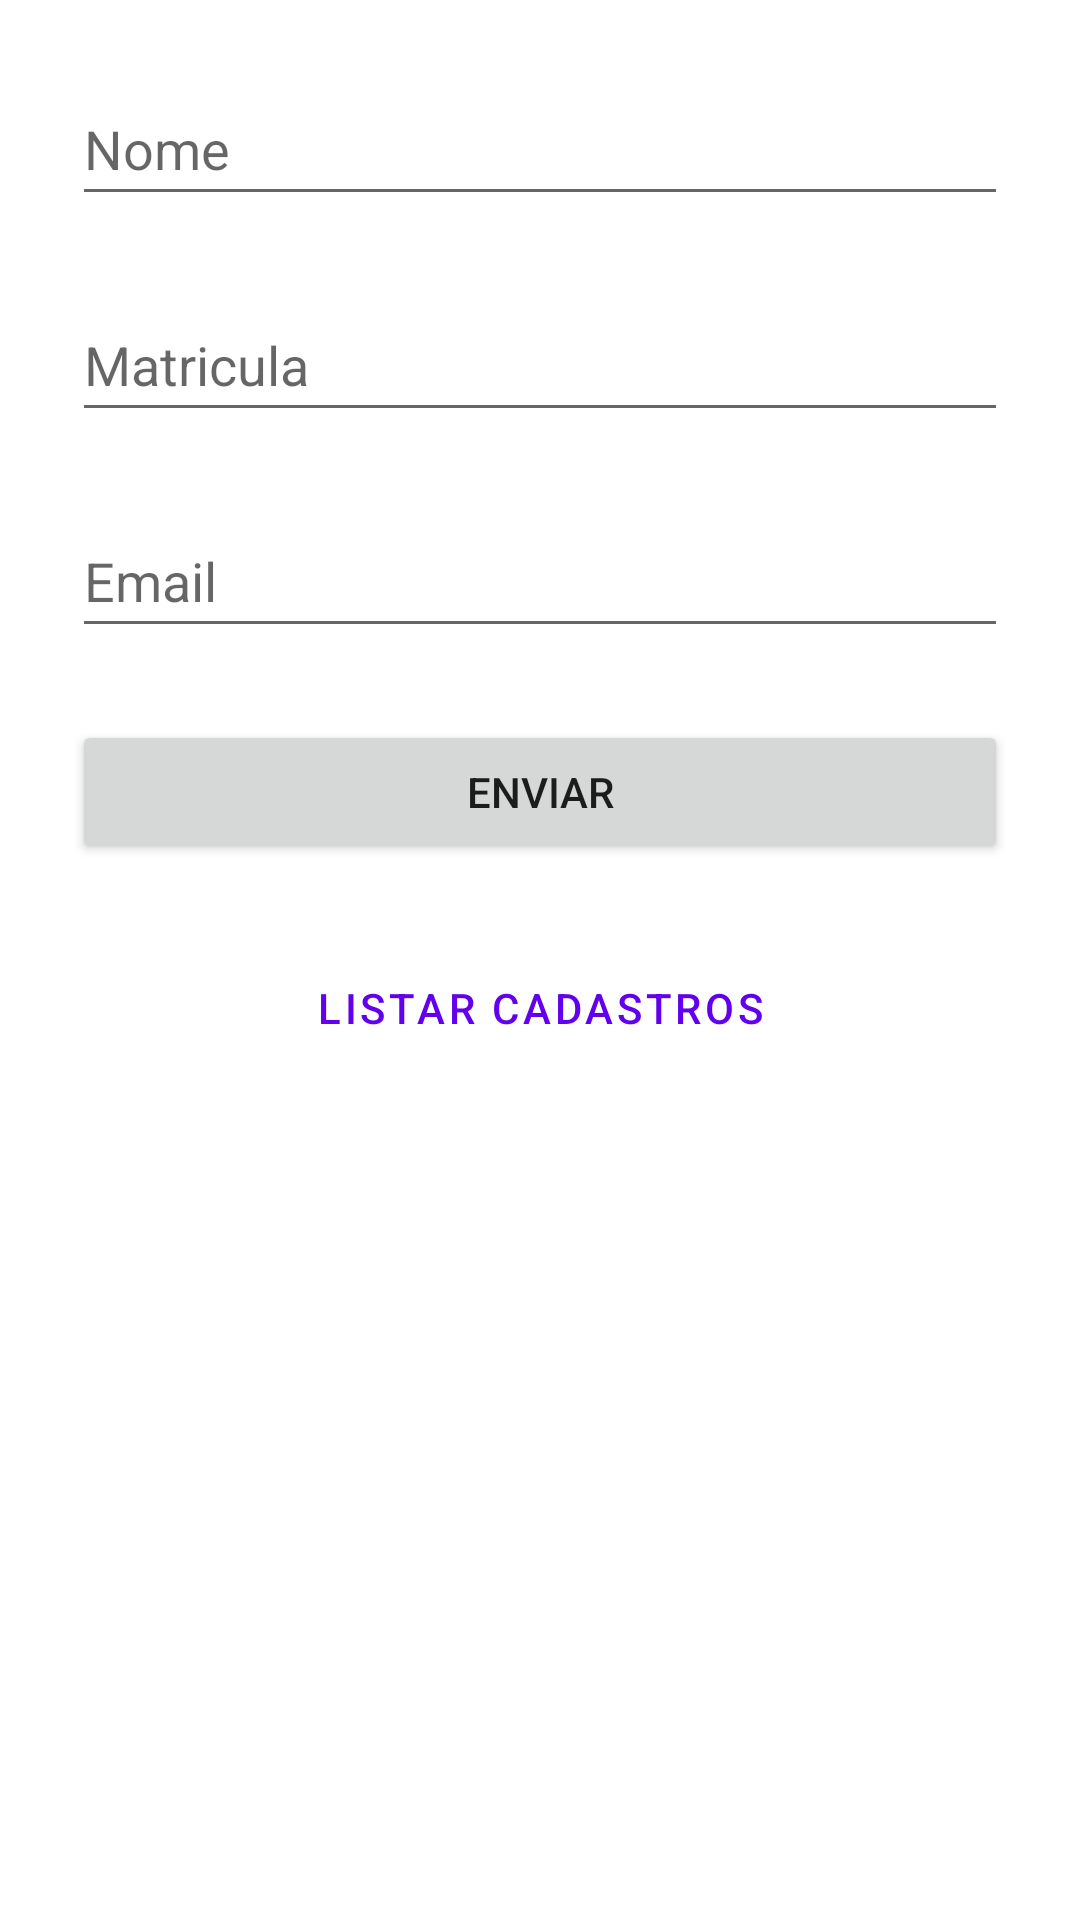

The Android layout XML behind this screen, and the referenced resources:
<!-- AndroidManifest.xml: application theme Theme.Avs14asynctask -->
<!-- res/layout/activity_main.xml -->
<?xml version="1.0" encoding="utf-8"?>
<androidx.constraintlayout.widget.ConstraintLayout xmlns:android="http://schemas.android.com/apk/res/android"
    xmlns:app="http://schemas.android.com/apk/res-auto"
    xmlns:tools="http://schemas.android.com/tools"
    android:layout_width="match_parent"
    android:layout_height="match_parent"
    tools:context=".MainActivity">

    <EditText
        android:id="@+id/etName"
        android:layout_width="0dp"
        android:layout_height="wrap_content"
        android:layout_marginStart="24dp"
        android:layout_marginTop="24dp"
        android:layout_marginEnd="24dp"
        android:ems="10"
        android:hint="Nome"
        android:inputType="textPersonName"
        android:minHeight="48dp"
        app:layout_constraintEnd_toEndOf="parent"
        app:layout_constraintStart_toStartOf="parent"
        app:layout_constraintTop_toTopOf="parent" />

    <EditText
        android:id="@+id/etMatricula"
        android:layout_width="0dp"
        android:layout_height="wrap_content"
        android:layout_marginTop="24dp"
        android:ems="10"
        android:hint="Matricula"
        android:inputType="number"
        android:minHeight="48dp"
        app:layout_constraintEnd_toEndOf="@+id/etName"
        app:layout_constraintStart_toStartOf="@+id/etName"
        app:layout_constraintTop_toBottomOf="@+id/etName" />

    <EditText
        android:id="@+id/etEmail"
        android:layout_width="0dp"
        android:layout_height="wrap_content"
        android:layout_marginTop="24dp"
        android:ems="10"
        android:hint="Email"
        android:inputType="textEmailAddress"
        android:minHeight="48dp"
        app:layout_constraintEnd_toEndOf="@+id/etMatricula"
        app:layout_constraintStart_toStartOf="@+id/etMatricula"
        app:layout_constraintTop_toBottomOf="@+id/etMatricula" />

    <Button
        android:id="@+id/btnSend"
        android:layout_width="0dp"
        android:layout_height="48dp"
        android:layout_marginTop="24dp"
        android:hint="Send"
        android:onClick="mInsert"
        android:text="Enviar"
        app:layout_constraintEnd_toEndOf="@+id/etEmail"
        app:layout_constraintStart_toStartOf="@+id/etEmail"
        app:layout_constraintTop_toBottomOf="@+id/etEmail" />

    <Button
        android:id="@+id/btnList"
        style="@style/Widget.MaterialComponents.Button.OutlinedButton"
        android:layout_width="0dp"
        android:layout_height="wrap_content"
        android:layout_marginTop="24dp"
        android:onClick="mList"
        android:text="Listar Cadastros"
        app:layout_constraintEnd_toEndOf="@+id/btnSend"
        app:layout_constraintHorizontal_bias="0.497"
        app:layout_constraintStart_toStartOf="@+id/btnSend"
        app:layout_constraintTop_toBottomOf="@+id/btnSend" />


</androidx.constraintlayout.widget.ConstraintLayout>
<!-- resources referenced by this layout -->
<resources>
  <style name="Theme.Avs14asynctask" parent="Theme.MaterialComponents.DayNight.DarkActionBar">
          
          <item name="colorPrimary">@color/purple_500</item>
          <item name="colorPrimaryVariant">@color/purple_700</item>
          <item name="colorOnPrimary">@color/white</item>
          
          <item name="colorSecondary">@color/teal_200</item>
          <item name="colorSecondaryVariant">@color/teal_700</item>
          <item name="colorOnSecondary">@color/black</item>
          
          <item name="android:statusBarColor" tools:targetApi="l">?attr/colorPrimaryVariant</item>
          
      </style>
  <!-- not gathered from this repository: default colours our renderer supplied (Android Studio template values) -->
  <color name="purple_500">#FF6200EE</color>
  <color name="purple_700">#FF3700B3</color>
  <color name="teal_200">#FF03DAC5</color>
  <color name="teal_700">#FF018786</color>
  <color name="black">#FF000000</color>
  <color name="white">#FFFFFFFF</color>
</resources>
